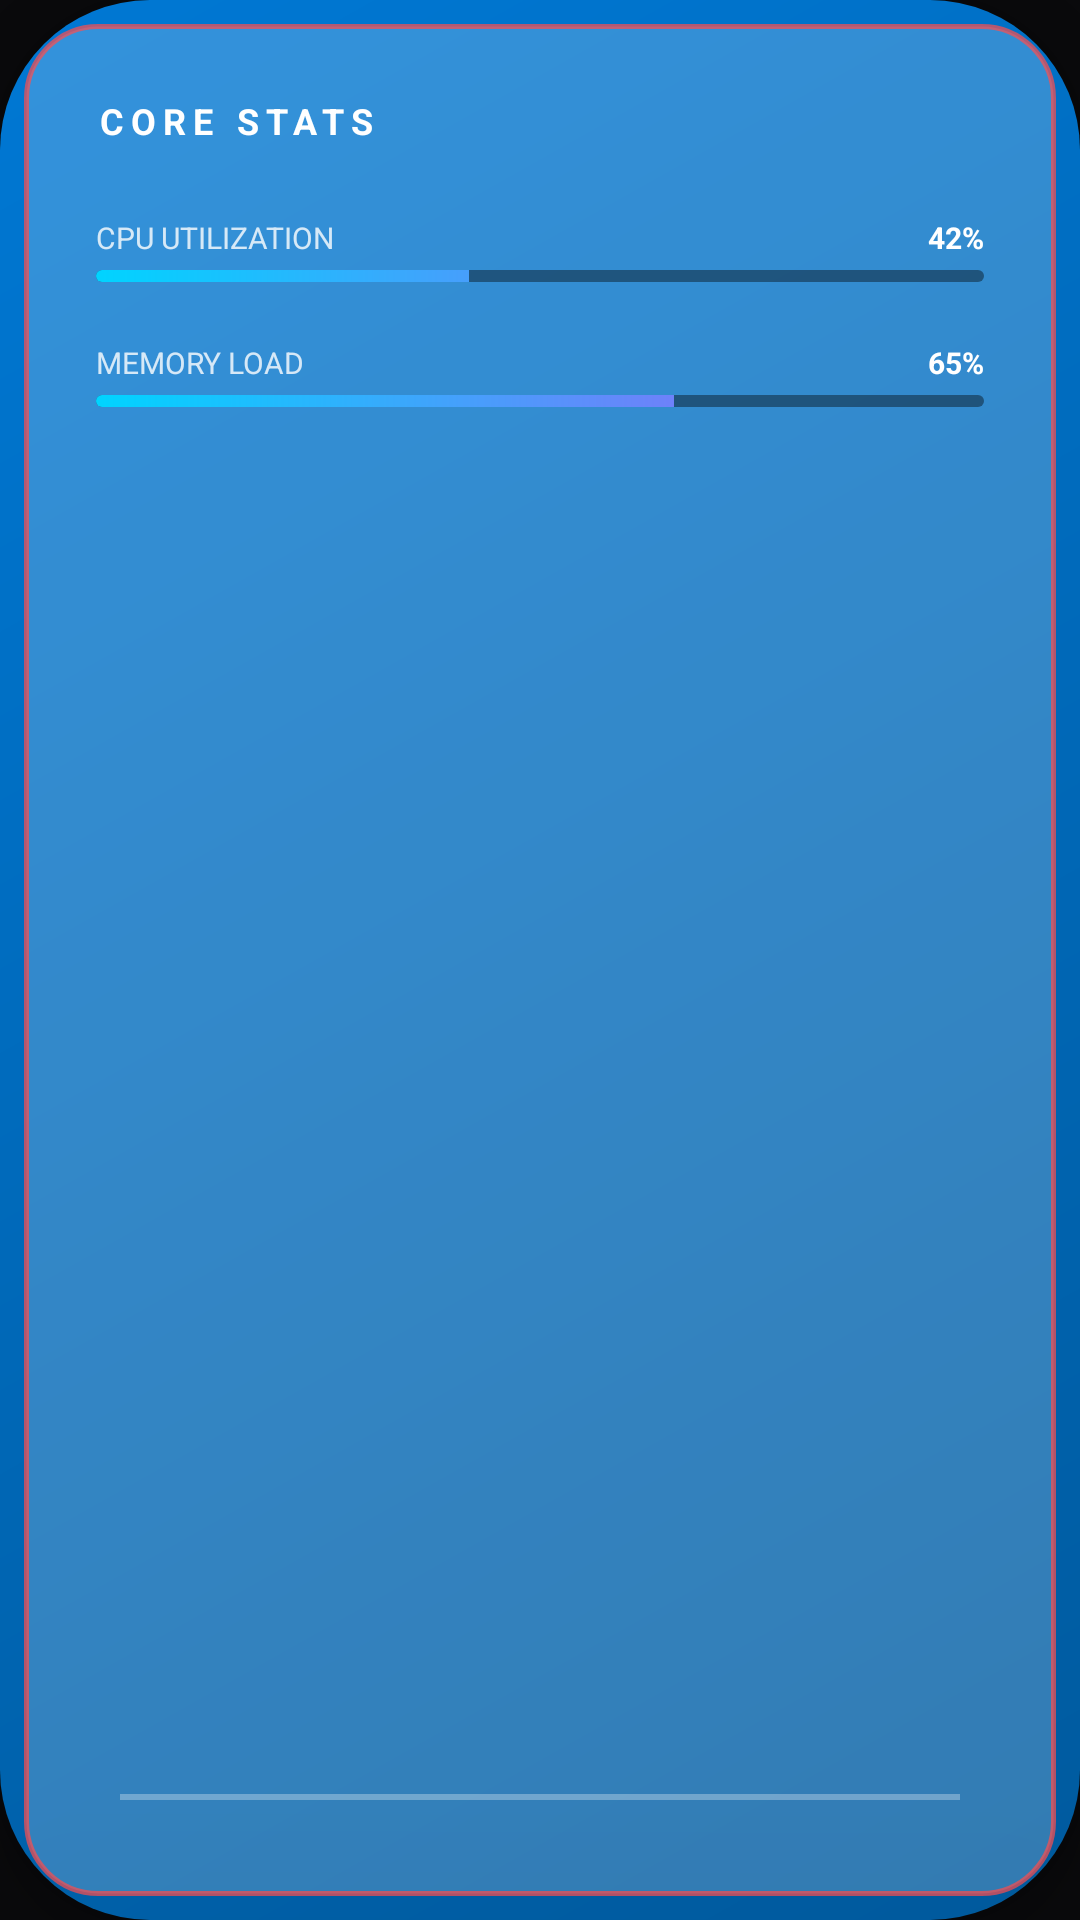

Layout XML and referenced resources for this Android screen:
<!-- AndroidManifest.xml: application theme Theme.ForTheWin -->
<!-- res/layout/layout_widget_system.xml -->
<?xml version="1.0" encoding="utf-8"?>
<FrameLayout xmlns:android="http://schemas.android.com/apk/res/android"
    xmlns:app="http://schemas.android.com/apk/res-auto"
    android:layout_width="290dp"
    android:layout_height="300dp"
    android:clipChildren="false"
    android:clipToPadding="false"
    android:layout_margin="16dp">

    
    <View
        android:layout_width="match_parent"
        android:layout_height="match_parent"
        android:background="@drawable/card_3d_gradient"
        android:elevation="8dp" />

    
    <View
        android:layout_width="match_parent"
        android:layout_height="match_parent"
        android:layout_margin="8dp"
        android:background="@drawable/glass_box_white"
        android:translationZ="25dp" />

    
    <LinearLayout
        android:layout_width="match_parent"
        android:layout_height="match_parent"
        android:orientation="vertical"
        android:padding="32dp"
        android:translationZ="30dp">

        <TextView
            android:layout_width="wrap_content"
            android:layout_height="wrap_content"
            android:text="CORE STATS"
            android:textColor="@color/white"
            android:textSize="12sp"
            android:textStyle="bold"
            android:letterSpacing="0.2"
            android:layout_marginBottom="24dp" />

        
        <LinearLayout
            android:layout_width="match_parent"
            android:layout_height="wrap_content"
            android:orientation="vertical"
            android:layout_marginBottom="20dp">
            <RelativeLayout
                android:layout_width="match_parent"
                android:layout_height="wrap_content"
                android:layout_marginBottom="4dp">
                <TextView
                    android:layout_width="wrap_content"
                    android:layout_height="wrap_content"
                    android:text="CPU UTILIZATION"
                    android:textColor="#CCFFFFFF"
                    android:textSize="10sp" />
                <TextView
                    android:id="@+id/cpu_value"
                    android:layout_width="wrap_content"
                    android:layout_height="wrap_content"
                    android:layout_alignParentEnd="true"
                    android:text="42%"
                    android:textColor="@color/white"
                    android:textSize="10sp"
                    android:textStyle="bold" />
            </RelativeLayout>
            <ProgressBar
                android:id="@+id/cpu_progress"
                style="?android:attr/progressBarStyleHorizontal"
                android:layout_width="match_parent"
                android:layout_height="4dp"
                android:progress="42"
                android:progressDrawable="@drawable/drive_progress_bar" />
        </LinearLayout>

        
        <LinearLayout
            android:layout_width="match_parent"
            android:layout_height="wrap_content"
            android:orientation="vertical">
            <RelativeLayout
                android:layout_width="match_parent"
                android:layout_height="wrap_content"
                android:layout_marginBottom="4dp">
                <TextView
                    android:layout_width="wrap_content"
                    android:layout_height="wrap_content"
                    android:text="MEMORY LOAD"
                    android:textColor="#CCFFFFFF"
                    android:textSize="10sp" />
                <TextView
                    android:id="@+id/ram_value"
                    android:layout_width="wrap_content"
                    android:layout_height="wrap_content"
                    android:layout_alignParentEnd="true"
                    android:text="65%"
                    android:textColor="@color/white"
                    android:textSize="10sp"
                    android:textStyle="bold" />
            </RelativeLayout>
            <ProgressBar
                android:id="@+id/ram_progress"
                style="?android:attr/progressBarStyleHorizontal"
                android:layout_width="match_parent"
                android:layout_height="4dp"
                android:progress="65"
                android:progressDrawable="@drawable/drive_progress_bar" />
        </LinearLayout>

    </LinearLayout>

    
    <View
        android:layout_width="match_parent"
        android:layout_height="2dp"
        android:layout_gravity="bottom"
        android:layout_margin="40dp"
        android:background="#4DFFFFFF"
        android:translationZ="35dp" />

</FrameLayout>
<!-- resources referenced by this layout -->
<resources>
  <color name="white">#FFFFFFFF</color>
  <!-- drawable card_3d_gradient (drawable) -->
  <?xml version="1.0" encoding="utf-8"?>
  <shape xmlns:android="http://schemas.android.com/apk/res/android">
      <gradient
          android:angle="315"
          android:endColor="@color/card_gradient_end"
          android:startColor="@color/card_gradient_start"
          android:type="linear" />
      <corners android:radius="50dp" />
  </shape>
  <!-- drawable drive_progress_bar (drawable) -->
  <?xml version="1.0" encoding="utf-8"?>
  <layer-list xmlns:android="http://schemas.android.com/apk/res/android">
      <item android:id="@android:id/background">
          <shape>
              <corners android:radius="4dp" />
              <solid android:color="#66000000" />
          </shape>
      </item>
      <item android:id="@android:id/progress">
          <clip>
              <shape>
                  <corners android:radius="4dp" />
                  <gradient
                      android:startColor="#FF00D4FF"
                      android:endColor="#FFA855F7"
                      android:type="linear" />
              </shape>
          </clip>
      </item>
  </layer-list>
  <!-- drawable glass_box_white (drawable) -->
  <?xml version="1.0" encoding="utf-8"?>
  <shape xmlns:android="http://schemas.android.com/apk/res/android">
      
      <solid android:color="#33FFFFFF" />
      <corners android:radius="24dp" />
      
      <stroke
          android:width="1.5dp"
          android:color="#B3FF4D4D" />
  </shape>
  <style name="Theme.ForTheWin" parent="Theme.MaterialComponents.DayNight.NoActionBar">
          <item name="colorPrimary">@color/win11_accent</item>
          <item name="colorPrimaryVariant">@color/win11_accent</item>
          <item name="colorOnPrimary">@color/white</item>
          <item name="colorSecondary">@color/win11_accent</item>
          <item name="colorSecondaryVariant">@color/win11_accent</item>
          <item name="colorOnSecondary">@color/white</item>
          <item name="android:windowBackground">@color/surface_base</item>
          <item name="android:statusBarColor">@android:color/transparent</item>
          <item name="android:navigationBarColor">@android:color/transparent</item>
          <item name="android:windowLightStatusBar" tools:targetApi="23">false</item>
          <item name="android:windowLayoutInDisplayCutoutMode" tools:targetApi="27">shortEdges</item>
          <item name="windowActionBar">false</item>
          <item name="windowNoTitle">true</item>
          <item name="android:windowTranslucentStatus">false</item>
          <item name="android:windowTranslucentNavigation">false</item>
      </style>
  <color name="card_gradient_end">#FF005A9E</color>
  <color name="card_gradient_start">#FF0078D4</color>
  <color name="win11_accent">#FFE81123</color>
  <color name="surface_base">#FF0A0A0C</color>
</resources>
